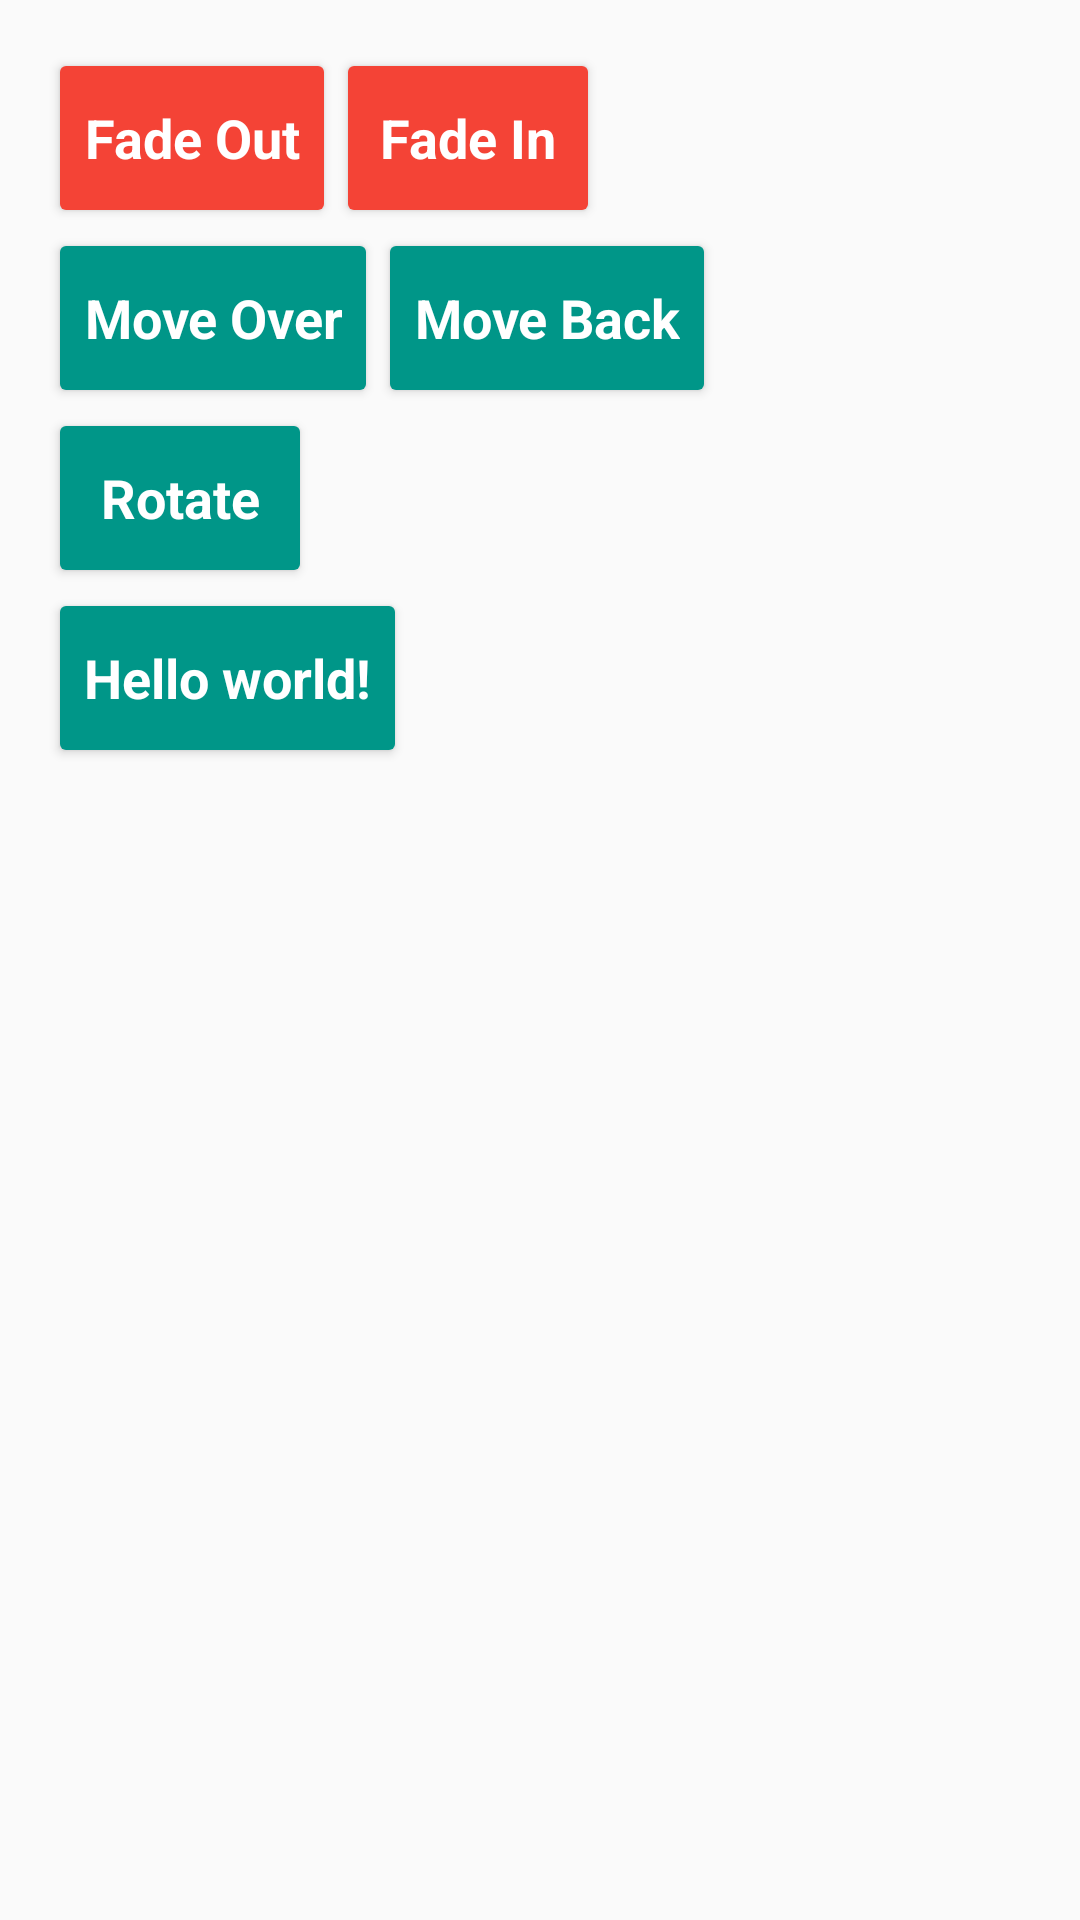

Layout XML and referenced resources for this Android screen:
<!-- AndroidManifest.xml: application theme AppTheme -->
<!-- res/layout/activity_view_compat.xml -->
<RelativeLayout
	xmlns:android="http://schemas.android.com/apk/res/android"
	xmlns:tools="http://schemas.android.com/tools"
	android:layout_width="match_parent"
	android:layout_height="match_parent"
	android:paddingBottom="@dimen/activity_vertical_margin"
	android:paddingLeft="@dimen/activity_horizontal_margin"
	android:paddingRight="@dimen/activity_horizontal_margin"
	android:paddingTop="@dimen/activity_vertical_margin"
	tools:context="com.pluu.androidview.compat.ViewCompatActivity">

	<android.support.v7.widget.AppCompatButton
		android:id="@+id/fadeOut"
		style="@style/ButtonStyle"
		android:layout_width="wrap_content"
		android:layout_height="wrap_content"
		android:backgroundTint="@color/swipe_color_1"
		android:text="Fade Out"/>

	<android.support.v7.widget.AppCompatButton
		android:id="@+id/fadeIn"
		style="@style/ButtonStyle"
		android:layout_width="wrap_content"
		android:layout_height="wrap_content"
		android:layout_toRightOf="@+id/fadeOut"
		android:backgroundTint="@color/swipe_color_1"
		android:text="Fade In"/>

	<Button
		android:id="@+id/moveOver"
		style="@style/ButtonStyle"
		android:layout_width="wrap_content"
		android:layout_height="wrap_content"
		android:layout_below="@+id/fadeOut"
		android:text="Move Over"/>

	<Button
		android:id="@+id/moveBack"
		style="@style/ButtonStyle"
		android:layout_width="wrap_content"
		android:layout_height="wrap_content"
		android:layout_below="@+id/fadeOut"
		android:layout_toRightOf="@+id/moveOver"
		android:text="Move Back"/>

	<Button
		android:id="@+id/rotate"
		style="@style/ButtonStyle"
		android:layout_width="wrap_content"
		android:layout_height="wrap_content"
		android:layout_below="@+id/moveOver"
		android:text="Rotate"/>

	<LinearLayout
		android:id="@+id/container"
		android:layout_width="fill_parent"
		android:layout_height="fill_parent"
		android:layout_below="@+id/rotate"
		android:orientation="vertical">

		<Button
			android:id="@android:id/button1"
			style="@style/ButtonStyle"
			android:layout_width="wrap_content"
			android:layout_height="wrap_content"
			android:text="@string/hello_world"
			android:textAppearance="?android:textAppearanceMedium"/>
	</LinearLayout>

</RelativeLayout>
<!-- resources referenced by this layout -->
<resources>
  <color name="swipe_color_1">#f44336</color>
  <dimen name="activity_horizontal_margin">16dp</dimen>
  <dimen name="activity_vertical_margin">16dp</dimen>
  <string name="hello_world">Hello world!</string>
  <style name="ButtonStyle">
  		<item name="android:textColor">@android:color/white</item>
  		<item name="android:textStyle">bold</item>
  		<item name="android:textAllCaps">false</item>
  		<item name="android:textAppearance">@android:style/TextAppearance.Medium</item>
  		<item name="android:minHeight">60dp</item>
  	</style>
  <style name="AppTheme" parent="Theme.AppCompat.Light.DarkActionBar">
  		<item name="colorPrimary">@color/colorPrimary</item>
  		<item name="colorPrimaryDark">@color/colorPrimaryDark</item>
  		<item name="colorAccent">@color/colorAccent</item>
  		<item name="colorButtonNormal">@color/colorButtonNormal</item>
  		<item name="colorControlHighlight">@color/colorControlHighlight</item>
  	</style>
  <color name="colorPrimary">#00bcd4</color>
  <color name="colorPrimaryDark">#006064</color>
  <color name="colorAccent">#e91e63</color>
  <color name="colorButtonNormal">#009688</color>
  <color name="colorControlHighlight">#004d40</color>
</resources>
